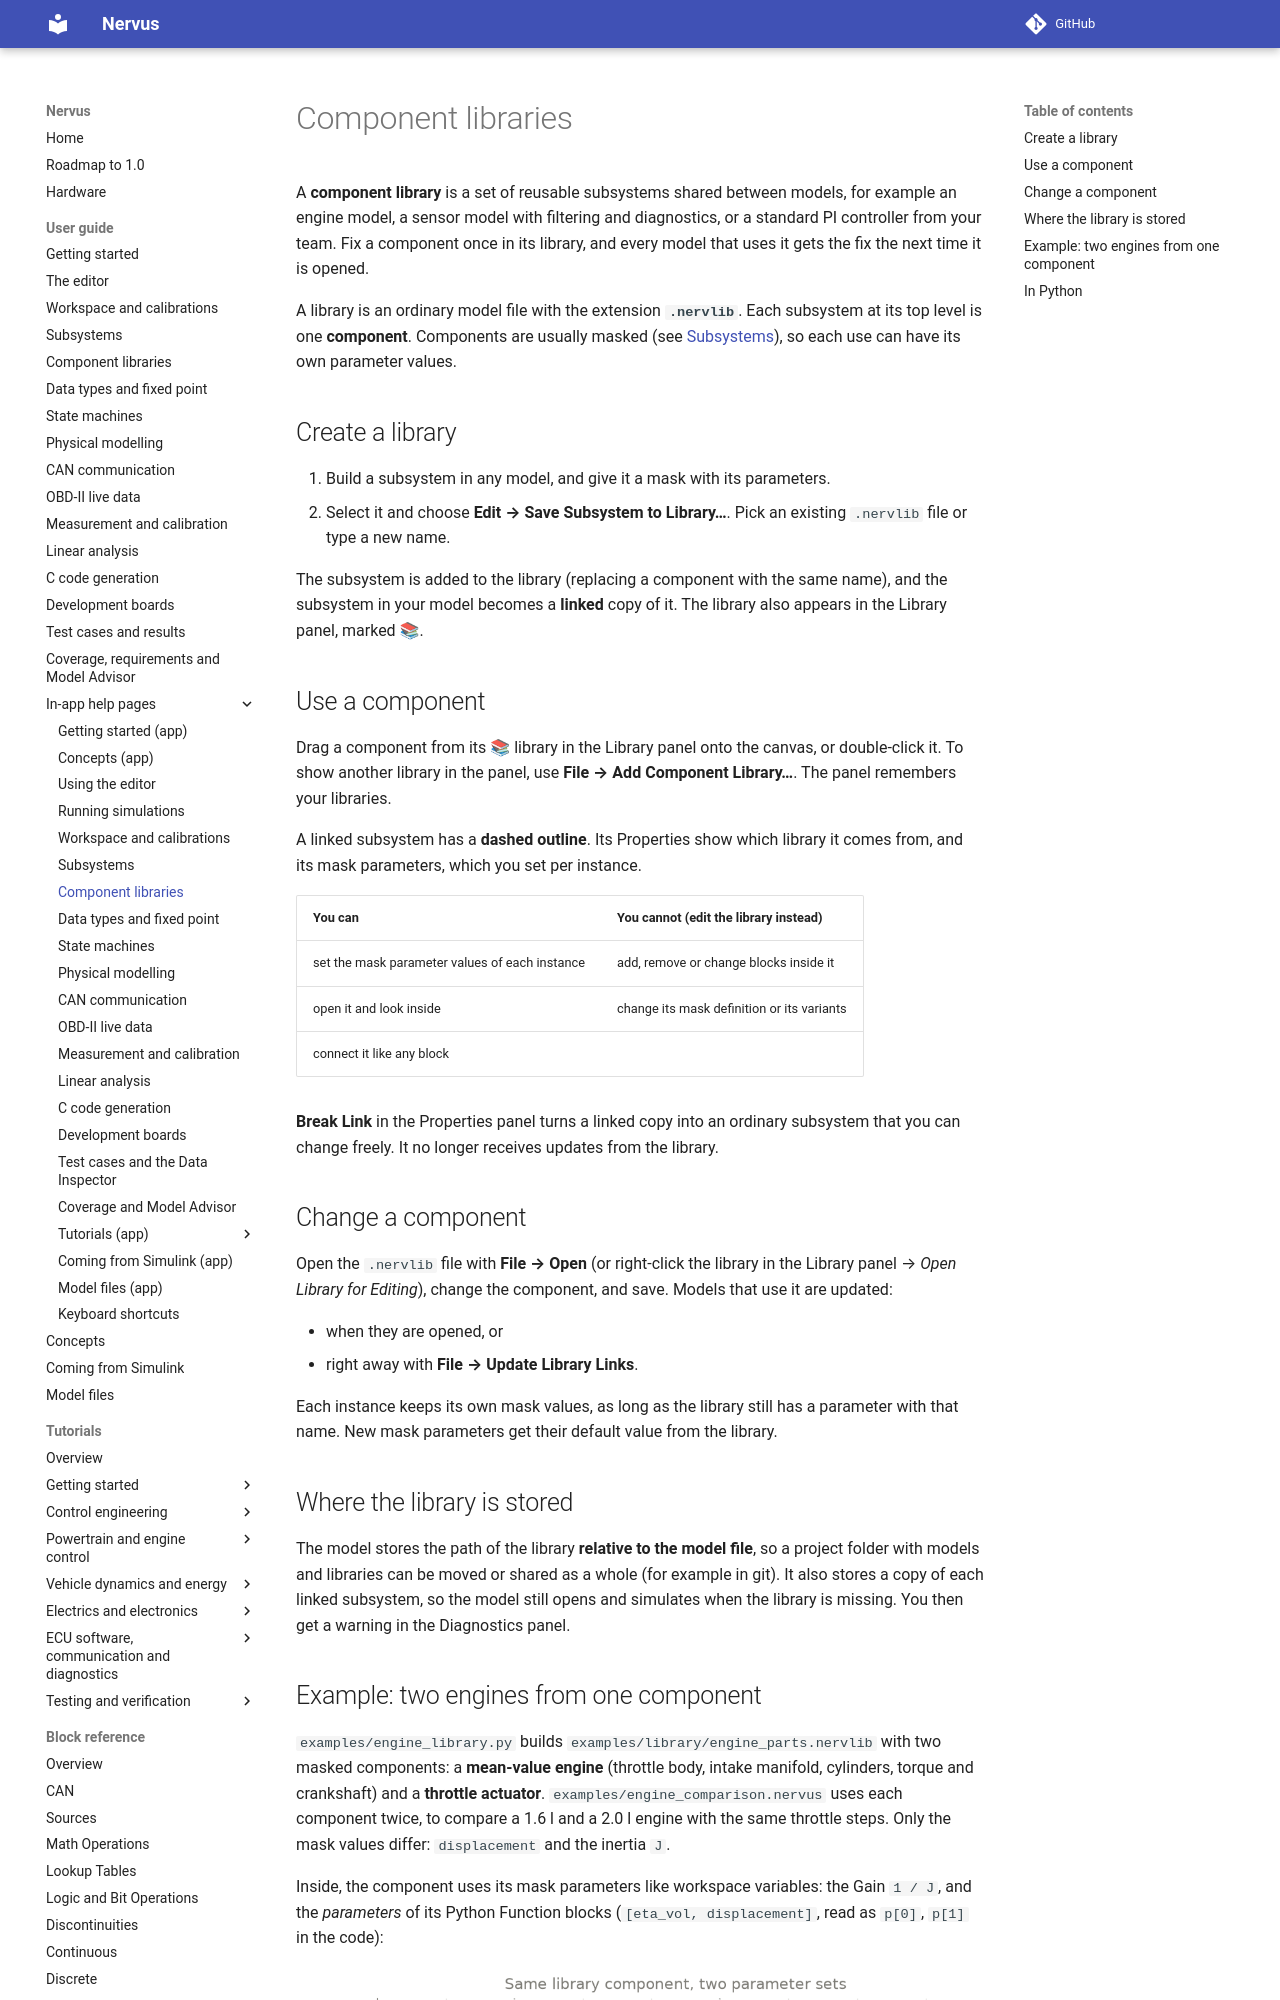

repository: niklasnordin/nervus · page: dev/app-help/libraries/index.html · generator: mkdocs

# Component libraries

A **component library** is a set of reusable subsystems shared between models, for example an engine
model, a sensor model with filtering and diagnostics, or a standard PI controller from your team. Fix a
component once in its library, and every model that uses it gets the fix the next time it is opened.

A library is an ordinary model file with the extension **`.nervlib`**. Each subsystem at its top level is
one **component**. Components are usually masked (see [Subsystems](subsystems.md)),
so each use can have its own parameter values.

## Create a library

1. Build a subsystem in any model, and give it a mask with its parameters.
2. Select it and choose **Edit → Save Subsystem to Library…**. Pick an existing `.nervlib` file or type a
   new name.

The subsystem is added to the library (replacing a component with the same name), and the subsystem in
your model becomes a **linked** copy of it. The library also appears in the Library panel, marked 📚.

## Use a component

Drag a component from its 📚 library in the Library panel onto the canvas, or double-click it. To show
another library in the panel, use **File → Add Component Library…**. The panel remembers your libraries.

A linked subsystem has a **dashed outline**. Its Properties show which library it comes from, and its mask
parameters, which you set per instance.

| You can | You cannot (edit the library instead) |
|---|---|
| set the mask parameter values of each instance | add, remove or change blocks inside it |
| open it and look inside | change its mask definition or its variants |
| connect it like any block | |

**Break Link** in the Properties panel turns a linked copy into an ordinary subsystem that you can change
freely. It no longer receives updates from the library.

## Change a component

Open the `.nervlib` file with **File → Open** (or right-click the library in the Library panel → *Open
Library for Editing*), change the component, and save. Models that use it are updated:

- when they are opened, or
- right away with **File → Update Library Links**.

Each instance keeps its own mask values, as long as the library still has a parameter with that name. New
mask parameters get their default value from the library.

## Where the library is stored

The model stores the path of the library **relative to the model file**, so a project folder with models
and libraries can be moved or shared as a whole (for example in git). It also stores a copy of each linked
subsystem, so the model still opens and simulates when the library is missing. You then get a warning in
the Diagnostics panel.
